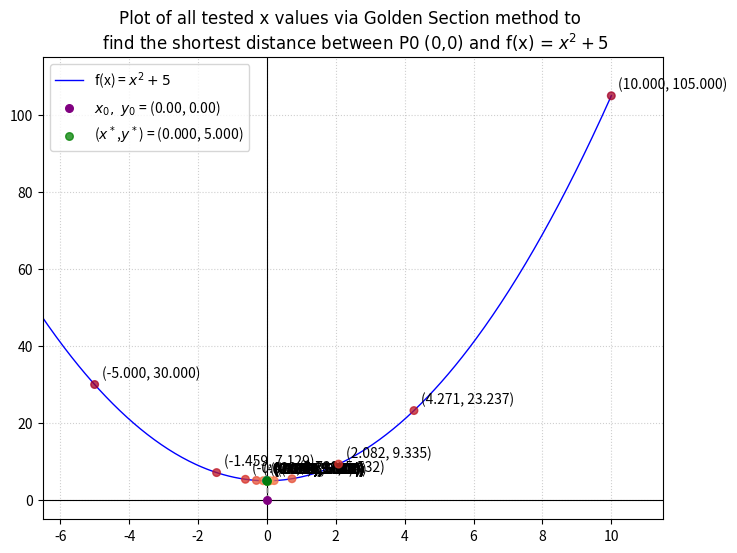
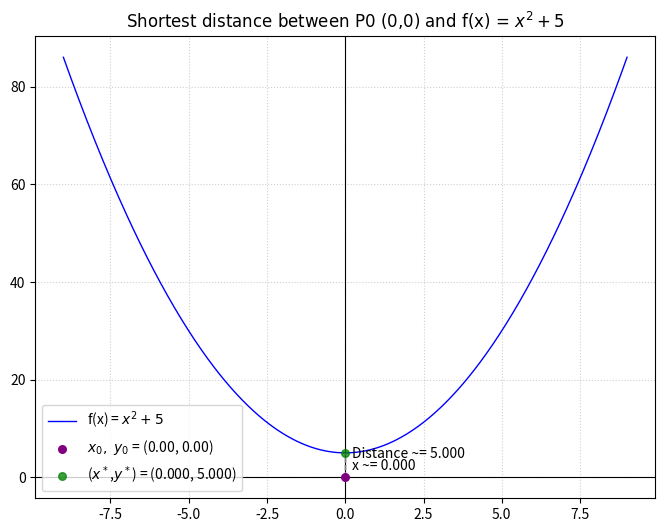

These figures' Python source, in order:
# ---------------------------------------------------
# Irina Khan
# SYDE 572 Assignment 1 Part 1
#
# Objective: 
# Find the shortest distance from a point (x0, y0) 
# to a function
# ---------------------------------------------------

# ---------------------------------------------------
# Second Numerical Method: Golden Section Search
# ---------------------------------------------------

import matplotlib.pyplot as plt
import numpy as np

def f(x):
    return x**2 + 5

# The coordinates of the point x0, y0
x0 = 0
y0 = 0

# The interval [a, b] of the search
a = -5
b = 10

print("First a is " + str(a))
print("First b is " + str(b))

def golden_section_search(x0, y0, f, a, b, tolerance=1e-7):
    phi = (1 + np.sqrt(5)) / 2
    resphi = 2 - phi

    x1 = a + resphi * (b - a)
    x2 = b - resphi * (b - a)

    def dist_sq(x):
        return (x - x0)**2 + (f(x) - y0)**2
    
    f_x1 = dist_sq(x1)
    f_x2 = dist_sq(x2)

    a_vals_array = [a]
    b_vals_array = [b]
    interval_iterations = 1

    while abs(b - a) > tolerance:
        if f_x1 < f_x2:
            b = x2
            b_vals_array.append(b)
            print("b is " + str(b))
            x2 = x1
            f_x2 = f_x1
            x1 = a + resphi * (b - a)
            f_x1 = dist_sq(x1)
        else:
            a = x1
            a_vals_array.append(a)
            print("a is " + str(a))
            x1 = x2
            f_x1 = f_x2
            x2 = b - resphi * (b - a)
            f_x2 = dist_sq(x2)    
        interval_iterations = interval_iterations + 1

    best_x = (a + b) / 2
    return np.sqrt(dist_sq(best_x)), best_x, interval_iterations, a_vals_array, b_vals_array

# ---------------------------------------------------
# Running the second numerical method:
# ---------------------------------------------------

final_distance, x_location, iterations, tested_a_vals, tested_b_vals = golden_section_search(x0,y0, f, a, b)
y_location = f(x_location)

tested_y_vals_from_a = []
for item in tested_a_vals:
    tested_y_vals_from_a.append(f(item))

tested_y_vals_from_b = []
for item in tested_b_vals:
    tested_y_vals_from_b.append(f(item))

print("The final optimized distance is: " + str(final_distance))
print("The shortest distance connects to the function at x = " + str(x_location))
print("By Golden Section, it took " +str(iterations) + " iteration(s) to find the solution.")

# ---------------------------------------------------
# Creating the INTERMEDIATE plot of the function, showing all tested x-values:
# ---------------------------------------------------

# --- Plotting the function ---
x_vals = np.linspace(-10, 10, 500)
y_vals = f(x_vals)

plt.figure(figsize=(8,6))
plt.plot(x_vals, y_vals, label=f"f(x) = $x^2 + 5$", color="blue", linewidth=1)
# --- End of Plotting the function ---


# --- Ploting point x0 and y0: ---
plt.scatter(x0, y0, color="purple", s=30, zorder=3, label=rf"$x_0,\ y_0$ = ({x0:.2f}, {y0:.2f})")
# --- End of Ploting point x0 and y0: ---


# --- Ploting all intermediate x and y values from numerical method, in colour order from red to green: ---
colors_a =  np.linspace(0, 1, len(tested_a_vals))
colors_b = np.linspace(0, 1, len(tested_b_vals))
plt.scatter(tested_a_vals, tested_y_vals_from_a, s=30, zorder=5, c=colors_a, cmap="RdYlGn", alpha=0.75)
plt.scatter(tested_b_vals, tested_y_vals_from_b, s=30, zorder=5, c=colors_b, cmap="RdYlGn", alpha=0.75)

# Seperately plotted the x* point on the function so it is annotated in the legend:
plt.scatter(tested_a_vals[-1], tested_y_vals_from_a[-1], s=30, color="green", zorder=5, label=f"($x^*$,$y^*$) = ({x_location:.3f}, {y_location:.3f})", alpha=0.75)

# --- End of Ploting all intermediate x and y values from numerical method, in colour order from red to green: ---


# --- Plotting the axes and the title of the graph ---
plt.title(f"Plot of all tested x values via Golden Section method to \n find the shortest distance between P0 (" +str(x0) + "," + str(y0) + ") and f(x) = $x^2 + 5$", fontname="Calibri")
plt.axhline(0, color='black', linewidth=0.8, linestyle='-') # X-axis baseline
plt.axvline(0, color='black', linewidth=0.8, linestyle='-') # Y-axis baseline
plt.grid(True, linestyle=':', alpha=0.6)
# --- End of Plotting the axes and the title of the graph ---


# ---- ZOOM IN CODE ----
#Following text code block zooms the plot into the area where the approximations occur!
x_range = max(max(tested_a_vals), max(tested_b_vals))- min(min(tested_a_vals), min(tested_b_vals))
y_range = max(max(tested_y_vals_from_a),  max(tested_y_vals_from_b)) - min(min(tested_y_vals_from_a),  min(tested_y_vals_from_b))

plt.xlim(min(min(tested_a_vals), min(tested_b_vals)) - 0.1*x_range, max(max(tested_a_vals),  max(tested_b_vals)) + 0.1*x_range)
plt.ylim(min(min(tested_y_vals_from_a),  min(tested_y_vals_from_b)) - 0.1*y_range, max(max(tested_y_vals_from_a) ,  max(tested_y_vals_from_b)) + 0.1*y_range)
# ---- ZOOM IN CODE ----

# --- Plotting the shortest distance between function & point AND x-axis tick as dotted lines---
x_distance = np.linspace(x0, x_location, 500)
if (x_location - x0 == 0):
    y_distance = np.linspace(y0, f(x_location), 500)
else:
    slope = (f(x_location)-y0)/(x_location - x0)
    b = y0 - slope*(x0)
    y_distance = b + slope*x_distance
    axis_pointer = np.linspace(0, f(x_location), 500)
    # Plotting a line that points to the x-axis where the described function is the closest to the point (x0, y0)
    plt.plot(np.linspace(x_location, x_location, 500), axis_pointer, color="grey", linestyle='dashed', linewidth=1)

# Plotting a line between the point (x0, y0) and the point on the function that yields the shortest distance
plt.plot(x_distance, y_distance, color="grey", linestyle='dashed', linewidth=1)

for x, y in zip(tested_a_vals, tested_y_vals_from_a):
    plt.annotate(
        f"({x:.3f}, {y:.3f})",
        (x, y),
        xytext=(5, 5),
        textcoords="offset points"
    )

for x, y in zip(tested_b_vals, tested_y_vals_from_b):
    plt.annotate(
        f"({x:.3f}, {y:.3f})",
        (x, y),
        xytext=(5, 5),
        textcoords="offset points"
    )

plt.legend()
plt.show()


# ---------------------------------------------------
# Creating the FINAL plot of the function, point and distance:
# ---------------------------------------------------

# --- Plotting the function ---
x_vals = np.linspace(-9, 9, 500)
y_vals = f(x_vals)

plt.figure(figsize=(8,6))
plt.plot(x_vals, y_vals, label=f"f(x) = $x^2 + 5$", color="blue", linewidth=1)
# --- End of Plotting the function ---


# --- Ploting point x0 and y0: ---
plt.scatter(x0, y0, color="purple", s=30, zorder=3, label=rf"$x_0,\ y_0$ = ({x0:.2f}, {y0:.2f})")
# --- End of Ploting point x0 and y0: ---


# --- Ploting the final optimized point x* and y*: ---
# Seperately plotted the x* point on the function so it is annotated in the legend:
plt.scatter(tested_a_vals[-1], tested_y_vals_from_a[-1], s=30, color="green", zorder=5, label=f"($x^*$,$y^*$) = ({x_location:.3f}, {y_location:.3f})", alpha=0.75)
# --- End of Ploting the final optimized point ---


# --- Plotting the axes and the title of the graph ---
plt.title(f"Shortest distance between P0 (" +str(x0) + "," + str(y0) + ") and f(x) = $x^2 + 5$", fontname="Calibri")
plt.axhline(0, color='black', linewidth=0.8, linestyle='-') # X-axis baseline
plt.axvline(0, color='black', linewidth=0.8, linestyle='-') # Y-axis baseline
plt.grid(True, linestyle=':', alpha=0.6)
# --- End of Plotting the axes and the title of the graph ---


# --- Plotting the shortest distance between function & point AND x-axis tick as dotted lines---
x_distance = np.linspace(x0, x_location, 500)
if (x_location - x0 == 0):
    y_distance = np.linspace(y0, f(x_location), 500)
else:
    slope = (f(x_location)-y0)/(x_location - x0)
    b = y0 - slope*(x0)
    y_distance = b + slope*x_distance
    axis_pointer = np.linspace(0, f(x_location), 500)
    # Plotting a line that points to the x-axis where the described function is the closest to the point (x0, y0)
    plt.plot(np.linspace(x_location, x_location, 500), axis_pointer, color="grey", linestyle='dashed', linewidth=1)

# Plotting a line between the point (x0, y0) and the point on the function that yields the shortest distance
plt.plot(x_distance, y_distance, color="grey", linestyle='dashed', linewidth=1)

# Labeling the line between the function to the x-axis
plt.annotate(f"x ~= {x_location:.3f}", xy=(x_location, 0), xytext=(5, 5), textcoords="offset points")
# Labelling the distance line using a pair from the middle of the line coordinates (250 out of 500 points)
plt.annotate(f"Distance ~= {final_distance:.3f}", xy=(x_distance[250], y_distance[250]), xytext=(5, 5), textcoords="offset points")
# --- End of Plotting the shortest distance between function & point AND x-axis tick as dotted lines---


plt.legend()
plt.show()
